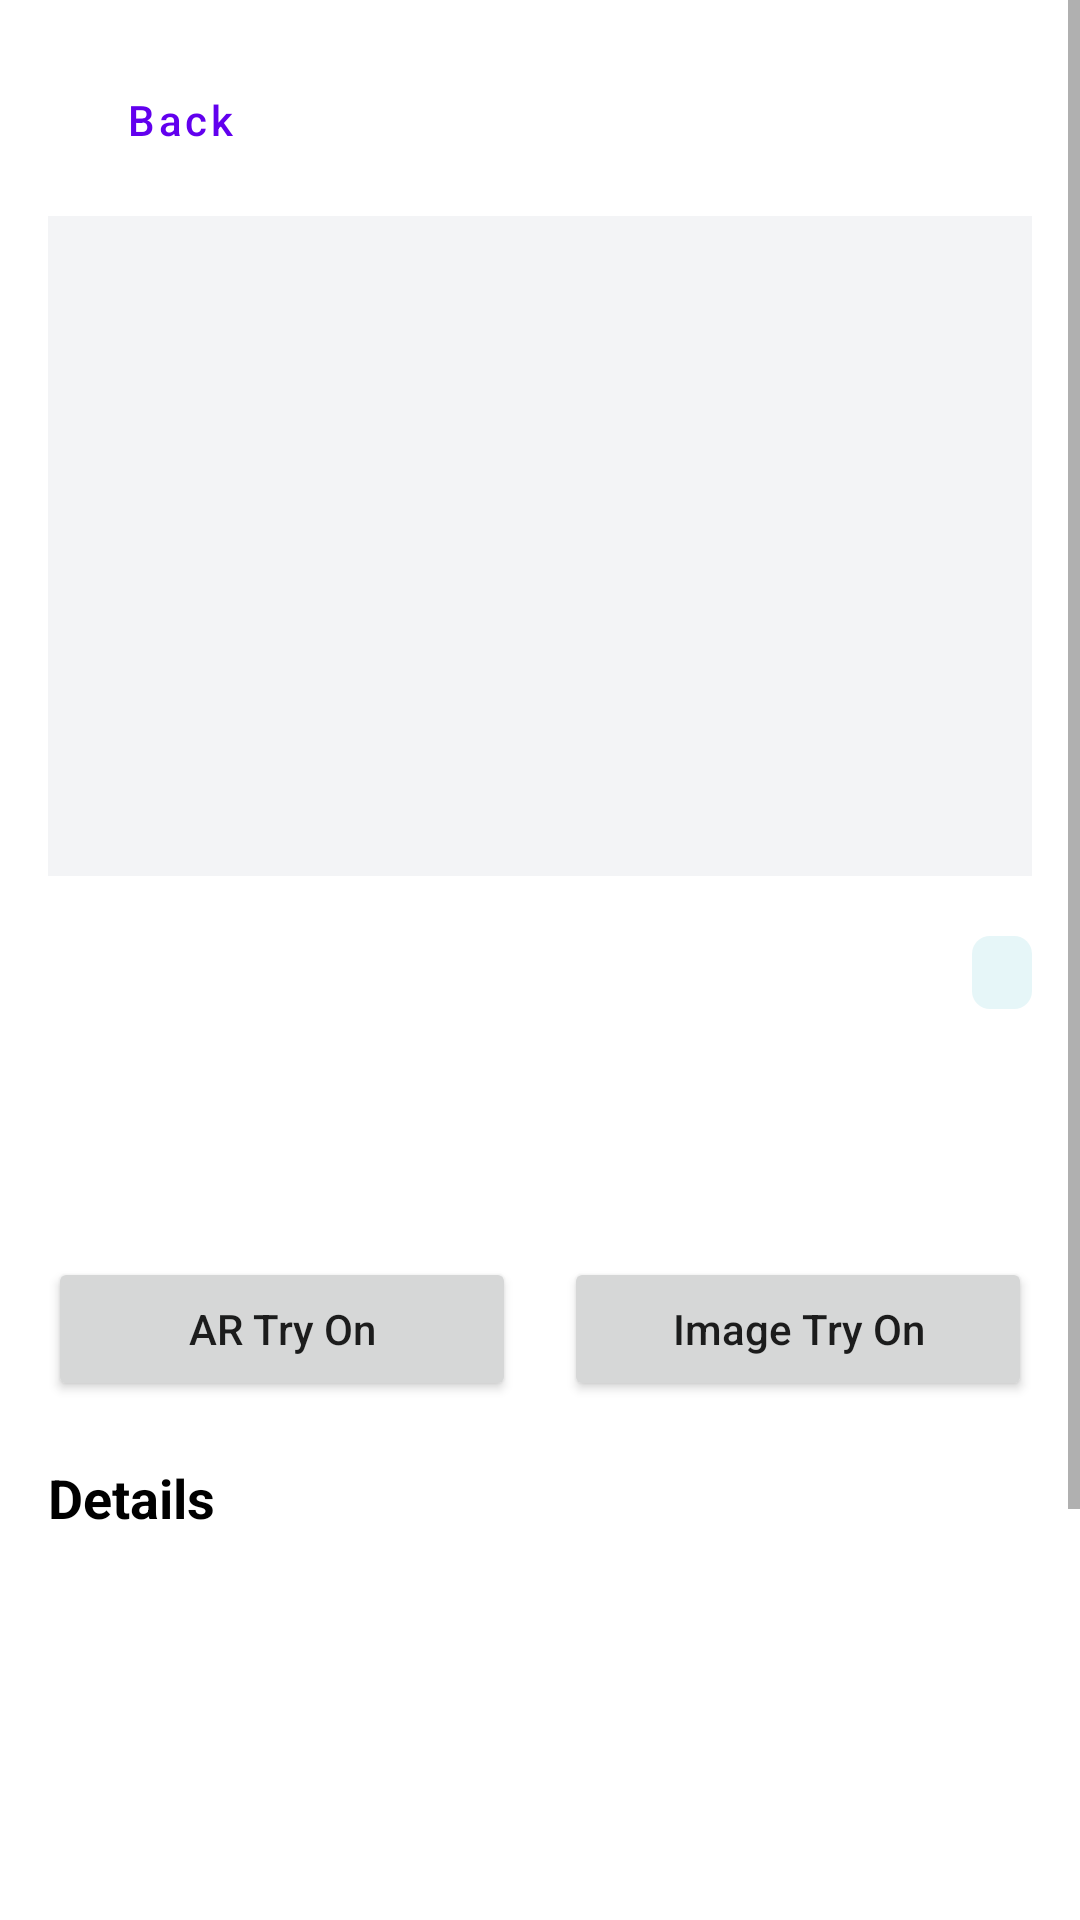

Reconstruct the res/layout file that produces this screen, plus the resources it refers to.
<!-- AndroidManifest.xml: fallback theme Theme.MaterialComponents.DayNight.NoActionBar -->
<!-- res/layout/fragment_nail_set_detail.xml -->
<?xml version="1.0" encoding="utf-8"?>
<ScrollView xmlns:android="http://schemas.android.com/apk/res/android"
    android:layout_width="match_parent"
    android:layout_height="match_parent"
    android:background="@android:color/white"
    android:fillViewport="true">

    <LinearLayout
        android:layout_width="match_parent"
        android:layout_height="wrap_content"
        android:orientation="vertical"
        android:padding="16dp">

        <Button
            android:id="@+id/back_button"
            style="?attr/borderlessButtonStyle"
            android:layout_width="wrap_content"
            android:layout_height="wrap_content"
            android:text="Back"
            android:textAllCaps="false" />

        <ProgressBar
            android:id="@+id/detail_progress"
            style="?android:attr/progressBarStyleHorizontal"
            android:layout_width="match_parent"
            android:layout_height="4dp"
            android:indeterminate="true"
            android:visibility="gone" />

        <ImageView
            android:id="@+id/detail_image"
            android:layout_width="match_parent"
            android:layout_height="220dp"
            android:layout_marginTop="8dp"
            android:background="#F3F4F6"
            android:contentDescription="@null"
            android:scaleType="centerCrop" />

        <LinearLayout
            android:layout_width="match_parent"
            android:layout_height="wrap_content"
            android:layout_marginTop="16dp"
            android:gravity="center_vertical"
            android:orientation="horizontal">

            <TextView
                android:id="@+id/detail_name"
                android:layout_width="0dp"
                android:layout_height="wrap_content"
                android:layout_weight="1"
                android:textColor="@android:color/black"
                android:textSize="24sp"
                android:textStyle="bold" />

            <TextView
                android:id="@+id/detail_status"
                android:layout_width="wrap_content"
                android:layout_height="wrap_content"
                android:background="@drawable/bg_status_chip"
                android:paddingStart="10dp"
                android:paddingTop="4dp"
                android:paddingEnd="10dp"
                android:paddingBottom="4dp"
                android:textColor="@color/mp_color_primary_dark"
                android:textSize="12sp"
                android:textStyle="bold" />
        </LinearLayout>

        <TextView
            android:id="@+id/detail_description"
            android:layout_width="match_parent"
            android:layout_height="wrap_content"
            android:layout_marginTop="8dp"
            android:textColor="#4B5563"
            android:textSize="15sp" />

        <LinearLayout
            android:layout_width="match_parent"
            android:layout_height="wrap_content"
            android:layout_marginTop="12dp"
            android:orientation="horizontal">

            <TextView
                android:id="@+id/detail_price"
                style="@style/NailSetMetaChip" />

            <TextView
                android:id="@+id/detail_items"
                style="@style/NailSetMetaChip" />

            <TextView
                android:id="@+id/detail_tags"
                style="@style/NailSetMetaChip" />
        </LinearLayout>

        <LinearLayout
            android:layout_width="match_parent"
            android:layout_height="wrap_content"
            android:layout_marginTop="16dp"
            android:orientation="horizontal">

            <Button
                android:id="@+id/ar_try_on_button"
                android:layout_width="0dp"
                android:layout_height="wrap_content"
                android:layout_marginEnd="8dp"
                android:layout_weight="1"
                android:text="AR Try On"
                android:textAllCaps="false" />

            <Button
                android:id="@+id/image_try_on_button"
                android:layout_width="0dp"
                android:layout_height="wrap_content"
                android:layout_marginStart="8dp"
                android:layout_weight="1"
                android:text="Image Try On"
                android:textAllCaps="false" />
        </LinearLayout>

        <TextView
            style="@style/NailSetDetailSectionTitle"
            android:text="Details" />

        <TextView
            android:id="@+id/detail_shape"
            style="@style/NailSetDetailValue"
            android:drawableStart="@null" />

        <TextView
            android:id="@+id/detail_length"
            style="@style/NailSetDetailValue" />

        <TextView
            android:id="@+id/detail_material"
            style="@style/NailSetDetailValue" />

        <TextView
            android:id="@+id/detail_gradient"
            style="@style/NailSetDetailValue" />

        <TextView
            android:id="@+id/detail_created_at"
            style="@style/NailSetDetailValue" />

        <TextView
            style="@style/NailSetDetailSectionTitle"
            android:text="Tags" />

        <TextView
            android:id="@+id/detail_tag_list"
            style="@style/NailSetDetailValue" />

        <TextView
            style="@style/NailSetDetailSectionTitle"
            android:text="Components" />

        <TextView
            android:id="@+id/detail_item_list"
            style="@style/NailSetDetailValue" />
    </LinearLayout>
</ScrollView>
<!-- resources referenced by this layout -->
<resources>
  <!-- drawable bg_status_chip (drawable) -->
  <?xml version="1.0" encoding="utf-8"?>
  <shape xmlns:android="http://schemas.android.com/apk/res/android">
      <solid android:color="#E6F6F8" />
      <corners android:radius="6dp" />
  </shape>
  <style name="NailSetDetailSectionTitle">
          <item name="android:layout_width">match_parent</item>
          <item name="android:layout_height">wrap_content</item>
          <item name="android:layout_marginTop">20dp</item>
          <item name="android:textColor">@android:color/black</item>
          <item name="android:textSize">18sp</item>
          <item name="android:textStyle">bold</item>
      </style>
  <style name="NailSetDetailValue">
          <item name="android:layout_width">match_parent</item>
          <item name="android:layout_height">wrap_content</item>
          <item name="android:layout_marginTop">8dp</item>
          <item name="android:textColor">#374151</item>
          <item name="android:textSize">15sp</item>
      </style>
  <style name="NailSetMetaChip">
          <item name="android:layout_width">wrap_content</item>
          <item name="android:layout_height">wrap_content</item>
          <item name="android:layout_marginEnd">6dp</item>
          <item name="android:background">@drawable/bg_meta_chip</item>
          <item name="android:paddingStart">8dp</item>
          <item name="android:paddingTop">3dp</item>
          <item name="android:paddingEnd">8dp</item>
          <item name="android:paddingBottom">3dp</item>
          <item name="android:textColor">#374151</item>
          <item name="android:textSize">12sp</item>
      </style>
</resources>
